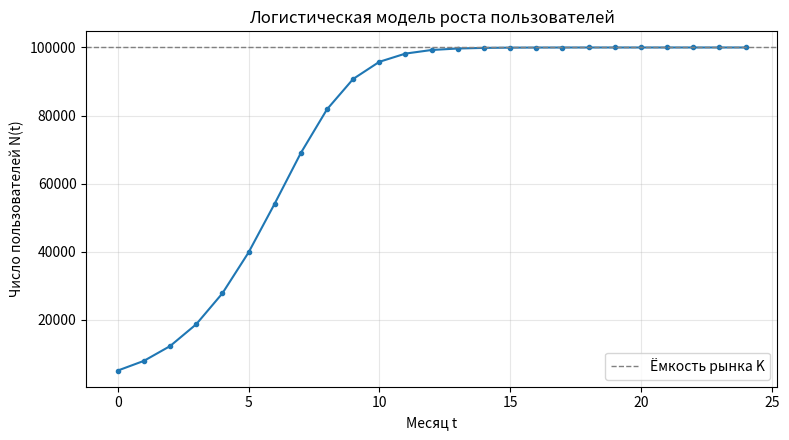

Recreate this plot in Python.
# Логистическая модель роста числа пользователей сервиса
import numpy as np
import matplotlib.pyplot as plt
 
a = 0.6          # коэффициент прироста
K = 100_000.0    # ёмкость рынка
N0 = 5_000.0     # начальное число пользователей
T = 24           # горизонт моделирования, месяцев
 
N = np.zeros(T + 1)   # массив результатов: N[t] — пользователи к концу месяца t
N[0] = N0
 
# рекуррентное соотношение логистической модели
for t in range(T):
    N[t + 1] = N[t] + a * N[t] * (1.0 - N[t] / K)
 
# вывод контрольных значений для сверки с Excel и ручным расчётом
for t in (0, 1, 6, 12, 18, 24):
    print(f"t = {t:2d}  N = {N[t]:10.1f}")
 
# график динамики
plt.figure(figsize=(8, 4.5))
plt.plot(range(T + 1), N, marker="o", ms=3)
plt.axhline(K, color="gray", ls="--", lw=1, label="Ёмкость рынка K")
plt.xlabel("Месяц t")
plt.ylabel("Число пользователей N(t)")
plt.title("Логистическая модель роста пользователей")
plt.legend()
plt.grid(alpha=0.3)
plt.tight_layout()
plt.show()
